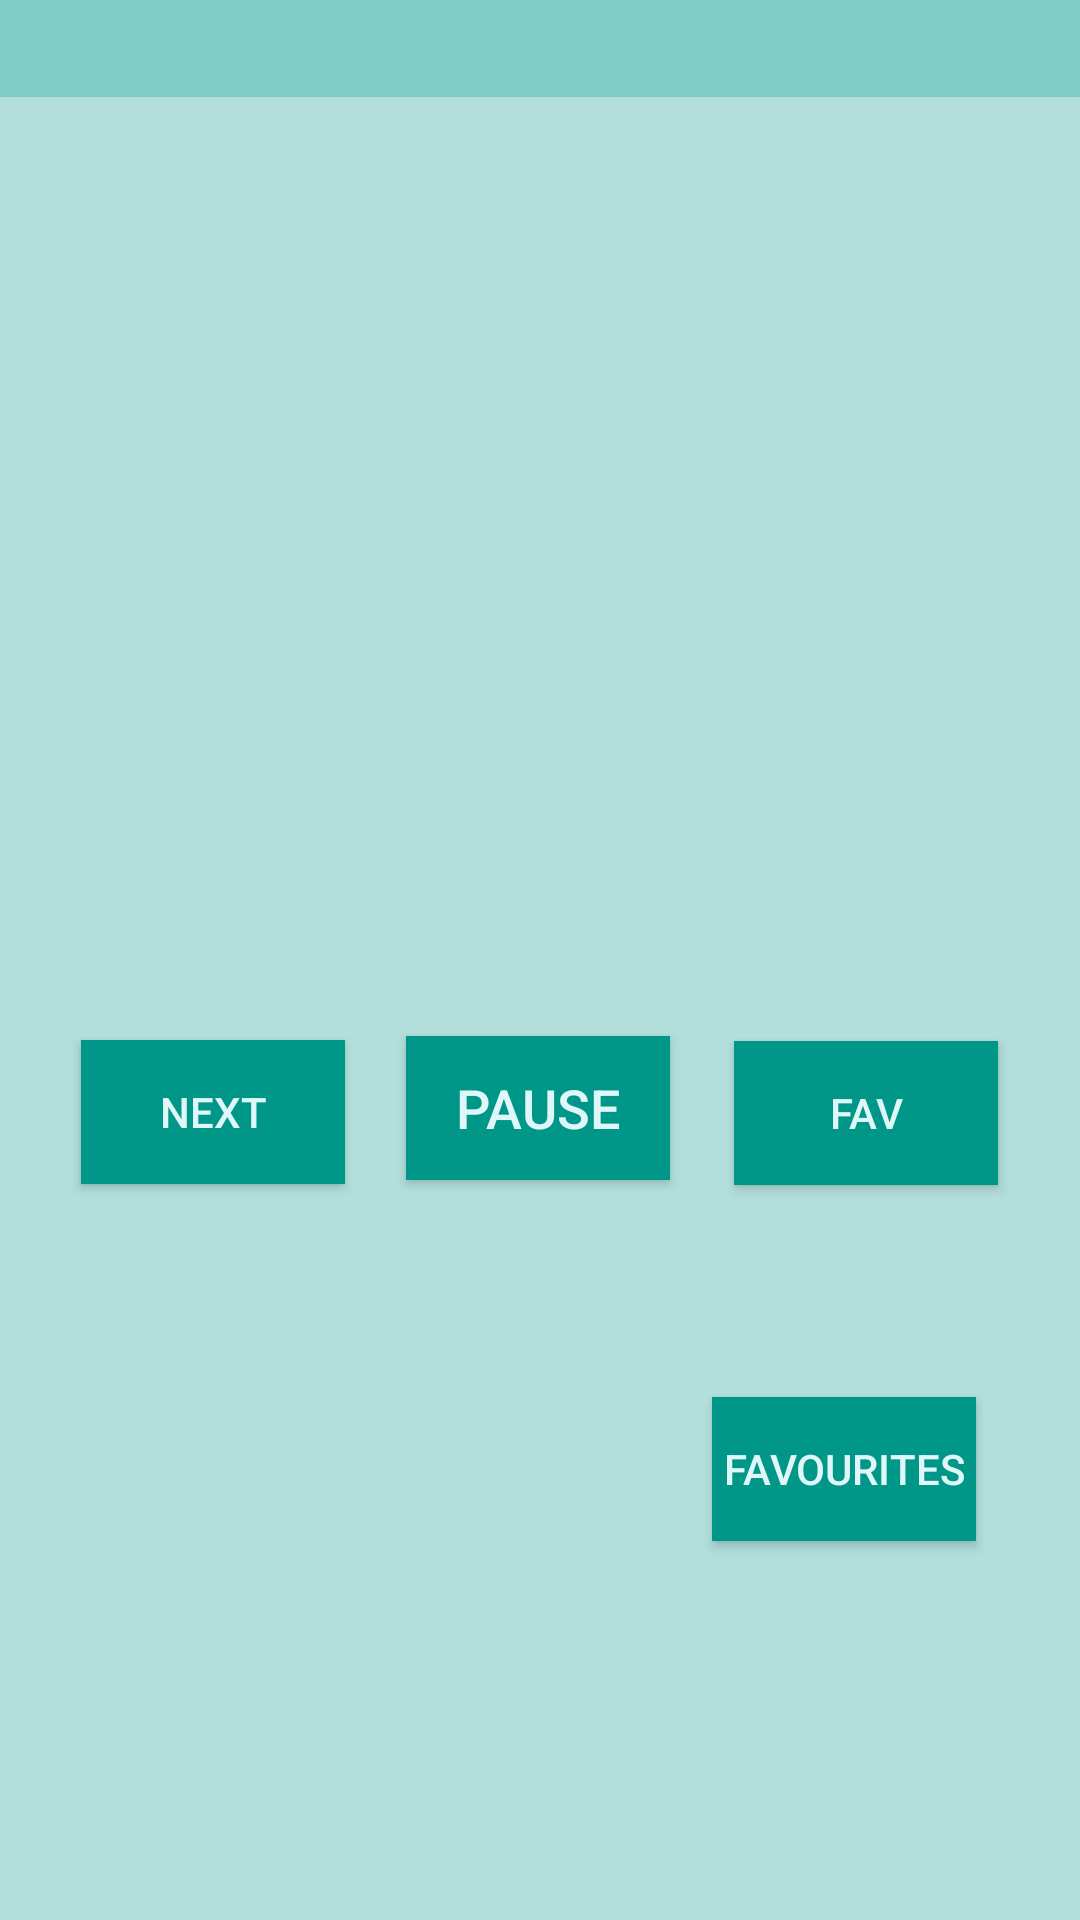

Android layout source for this screen:
<!-- AndroidManifest.xml: application theme AppTheme -->
<!-- res/layout/activity_main.xml -->
<?xml version="1.0" encoding="utf-8"?>
<androidx.constraintlayout.widget.ConstraintLayout xmlns:android="http://schemas.android.com/apk/res/android"
    xmlns:app="http://schemas.android.com/apk/res-auto"
    xmlns:tools="http://schemas.android.com/tools"
    android:layout_width="match_parent"
    android:layout_height="match_parent"
    android:background="#B2DFDB"
    tools:context=".MainActivity">

    <Button
        android:id="@+id/nextBtn"
        android:layout_width="wrap_content"
        android:layout_height="wrap_content"
        android:background="#009688"
        android:text="NEXT"
        android:textColor="#E0F7FA"
        android:textSize="14sp"
        app:layout_constraintBottom_toBottomOf="parent"
        app:layout_constraintEnd_toStartOf="@+id/pauseBtn"
        app:layout_constraintHorizontal_bias="0.573"
        app:layout_constraintStart_toStartOf="parent"
        app:layout_constraintTop_toBottomOf="@+id/playingTxt"
        app:layout_constraintVertical_bias="0.094" />

    <TextView
        android:id="@+id/playingTxt"
        android:layout_width="0dp"
        android:layout_height="wrap_content"
        android:layout_marginTop="24dp"
        android:textAlignment="center"
        android:textSize="18sp"
        android:textStyle="italic"
        app:layout_constraintEnd_toEndOf="parent"
        app:layout_constraintHorizontal_bias="0.0"
        app:layout_constraintStart_toStartOf="parent"
        app:layout_constraintTop_toBottomOf="@+id/songImg" />

    <Button
        android:id="@+id/addToFavBtn"
        android:layout_width="wrap_content"
        android:layout_height="wrap_content"
        android:background="#009688"
        android:text="FAV"
        android:textColor="#E0F7FA"
        app:layout_constraintBottom_toBottomOf="parent"
        app:layout_constraintEnd_toEndOf="parent"
        app:layout_constraintHorizontal_bias="0.437"
        app:layout_constraintStart_toEndOf="@+id/pauseBtn"
        app:layout_constraintTop_toBottomOf="@+id/playingTxt"
        app:layout_constraintVertical_bias="0.095" />

    <TextView
        android:id="@+id/weatherTxt"
        android:layout_width="0dp"
        android:layout_height="wrap_content"
        android:background="#80CBC4"
        android:textAlignment="center"
        android:textColor="#021218"
        android:textSize="24sp"
        app:layout_constraintBottom_toBottomOf="parent"
        app:layout_constraintEnd_toEndOf="parent"
        app:layout_constraintHorizontal_bias="0.0"
        app:layout_constraintStart_toStartOf="parent"
        app:layout_constraintTop_toTopOf="parent"
        app:layout_constraintVertical_bias="0.0" />

    <Button
        android:id="@+id/favouritesBtn"
        android:layout_width="wrap_content"
        android:layout_height="wrap_content"
        android:background="#009688"
        android:text="FAVOURITES"
        android:textColor="#E0F7FA"
        app:layout_constraintBottom_toBottomOf="parent"
        app:layout_constraintEnd_toEndOf="parent"
        app:layout_constraintHorizontal_bias="0.873"
        app:layout_constraintStart_toStartOf="parent"
        app:layout_constraintTop_toBottomOf="@+id/pauseBtn"
        app:layout_constraintVertical_bias="0.364" />

    <ImageView
        android:id="@+id/songImg"
        android:layout_width="186dp"
        android:layout_height="174dp"
        app:layout_constraintBottom_toBottomOf="parent"
        app:layout_constraintEnd_toEndOf="parent"
        app:layout_constraintHorizontal_bias="0.497"
        app:layout_constraintStart_toStartOf="parent"
        app:layout_constraintTop_toBottomOf="@+id/weatherTxt"
        app:layout_constraintVertical_bias="0.154"
        tools:srcCompat="@android:drawable/btn_star_big_on" />

    <Button
        android:id="@+id/pauseBtn"
        android:layout_width="wrap_content"
        android:layout_height="wrap_content"
        android:text="PAUSE"
        android:textSize="18sp"
        android:background="#009688"
        android:textColor="#E0F7FA"
        app:layout_constraintBottom_toBottomOf="parent"
        app:layout_constraintEnd_toEndOf="parent"
        app:layout_constraintHorizontal_bias="0.498"
        app:layout_constraintStart_toStartOf="parent"
        app:layout_constraintTop_toBottomOf="@+id/playingTxt"
        app:layout_constraintVertical_bias="0.089" />

</androidx.constraintlayout.widget.ConstraintLayout>
<!-- resources referenced by this layout -->
<resources>
  <style name="AppTheme" parent="Theme.AppCompat.Light.DarkActionBar">
          
          <item name="colorPrimary">@color/colorPrimary</item>
          <item name="colorPrimaryDark">@color/colorPrimaryDark</item>
          <item name="colorAccent">@color/colorAccent</item>
      </style>
  <color name="colorPrimary">#008577</color>
  <color name="colorPrimaryDark">#00574B</color>
  <color name="colorAccent">#D81B60</color>
</resources>
